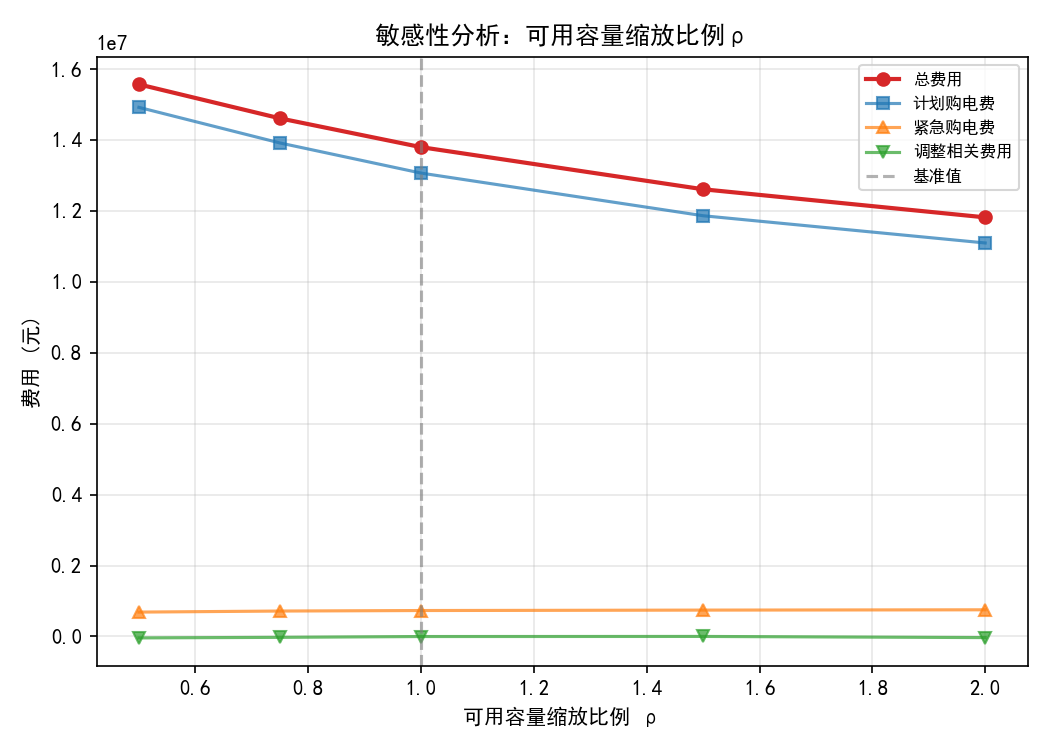

Data behind this chart, as committed beside it:
param_value, plan_cost, adjustment_cost, emergency_cost, total_cost, emergency_days, emergency_blocks
0.5, 14920102, -39662, 688056, 15568496, 333, 8663
0.75, 13916141, -23895, 717746, 14609992, 333, 8916
1.0, 13066890, -929.4, 732252, 13798212, 333, 9036
1.5, 11863956, 1684, 744488, 12610128, 333, 9138
2.0, 11096405, -30948, 752738, 11818195, 333, 9223
